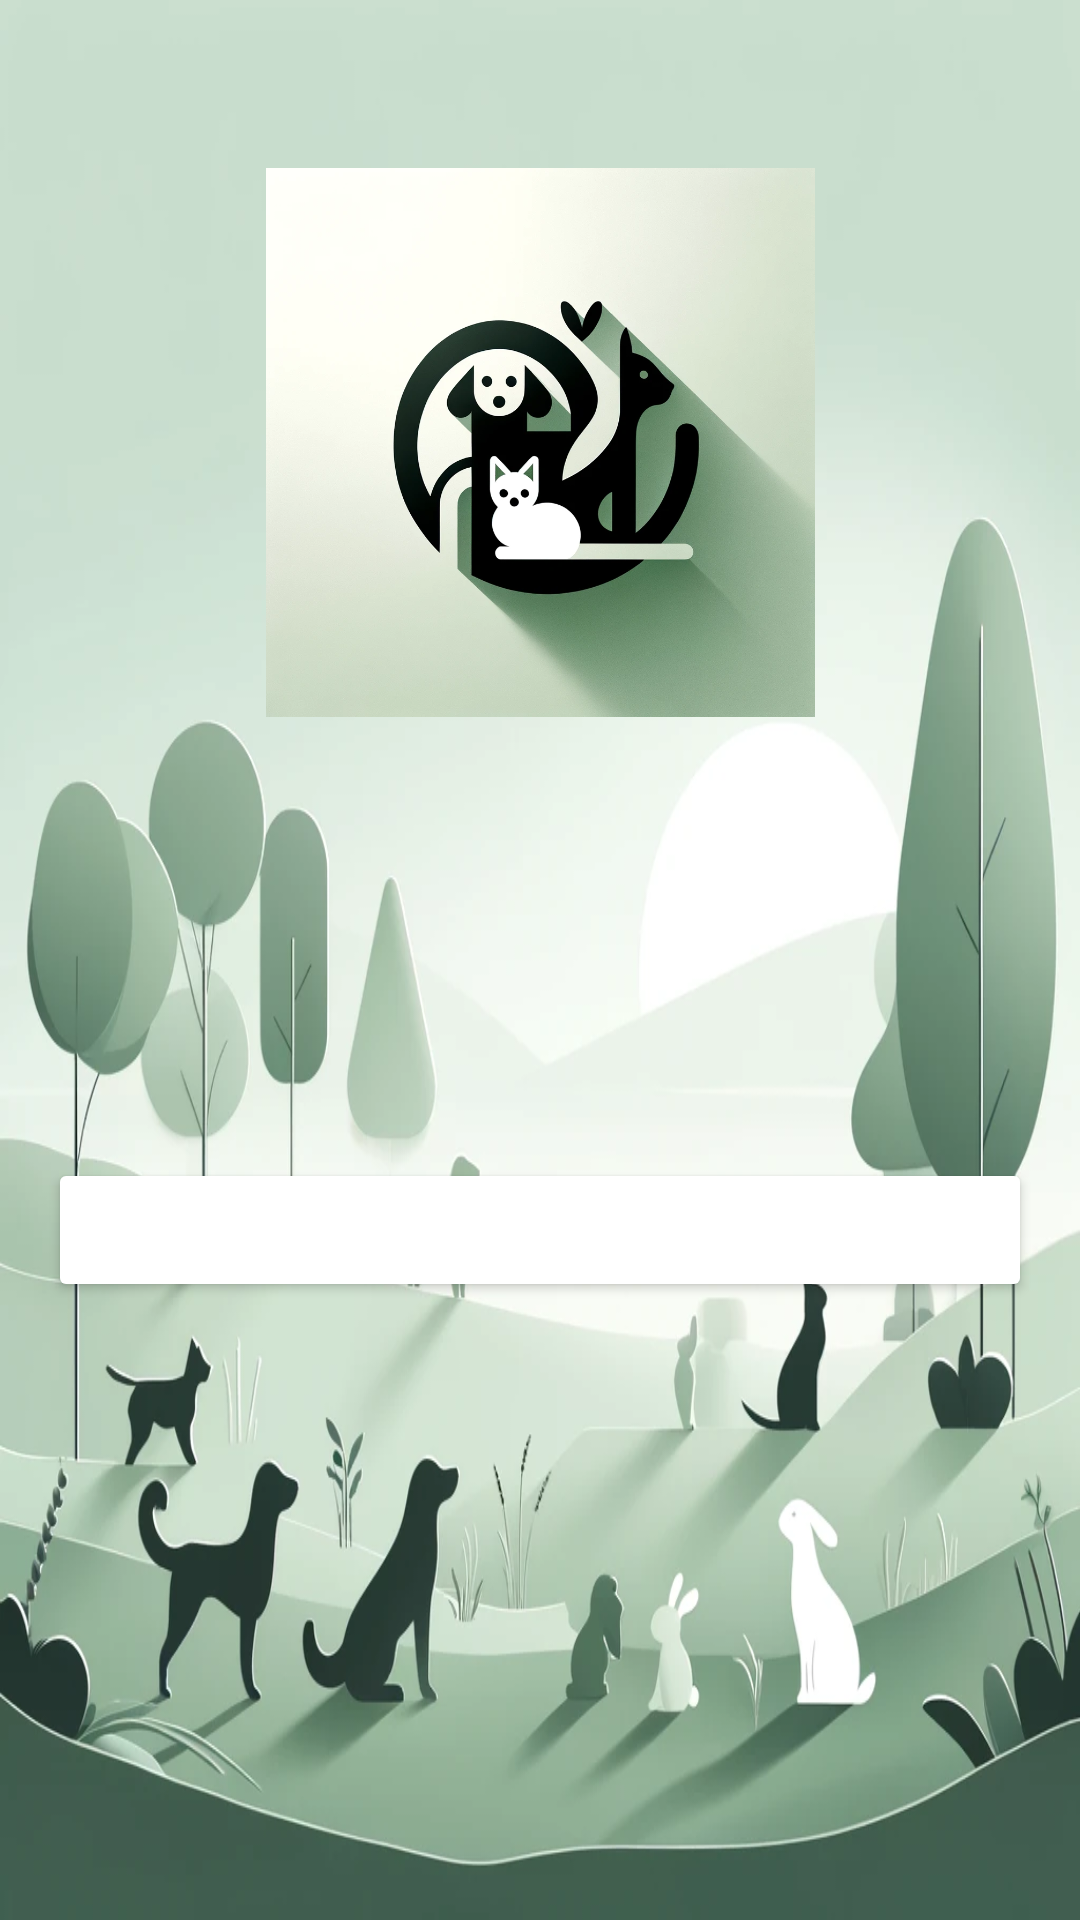

Write the Android layout XML for this screen, with the resource values it uses.
<!-- AndroidManifest.xml: application theme Theme.ProyectoFinalModulo -->
<!-- res/layout/activity_actualizar_animales.xml -->
<?xml version="1.0" encoding="utf-8"?>
<androidx.constraintlayout.widget.ConstraintLayout xmlns:android="http://schemas.android.com/apk/res/android"
    xmlns:app="http://schemas.android.com/apk/res-auto"
    xmlns:tools="http://schemas.android.com/tools"
    android:layout_width="match_parent"
    android:layout_height="match_parent"
    android:background="@drawable/imgfondoini"
    tools:context=".AccionesAnimales.ActualizarAnimales">

    <ImageView
        android:id="@+id/imageView"
        android:layout_width="303dp"
        android:layout_height="183dp"
        android:layout_marginTop="56dp"
        android:src="@drawable/imginicio"
        app:layout_constraintEnd_toEndOf="parent"
        app:layout_constraintStart_toStartOf="parent"
        app:layout_constraintTop_toTopOf="parent" />

    <Spinner
        android:id="@+id/spinnerChipActualizar"
        android:layout_width="0dp"
        android:layout_height="wrap_content"
        android:layout_marginStart="16dp"
        android:layout_marginTop="16dp"
        android:layout_marginEnd="16dp"
        android:background="@drawable/edittext_background"
        android:padding="10dp"
        app:layout_constraintEnd_toEndOf="parent"
        app:layout_constraintStart_toStartOf="parent"
        app:layout_constraintTop_toBottomOf="@+id/imageView" />

    <Spinner
        android:id="@+id/spinnerAlimentacionActualizar"
        android:layout_width="0dp"
        android:layout_height="wrap_content"
        android:layout_marginStart="16dp"
        android:layout_marginEnd="16dp"
        android:layout_marginTop="16dp"
        android:background="@drawable/edittext_background"
        android:padding="10dp"
        app:layout_constraintStart_toStartOf="parent"
        app:layout_constraintEnd_toEndOf="parent"
        app:layout_constraintTop_toBottomOf="@+id/spinnerChipActualizar" />

    <Button
        android:id="@+id/bActualizar"
        android:layout_width="0dp"
        android:layout_height="wrap_content"
        android:layout_marginStart="16dp"
        android:layout_marginTop="75dp"
        android:layout_marginEnd="16dp"
        android:backgroundTint="@color/aqua_green"
        android:text="ACTUALIZAR"
        android:textColor="@color/white"
        app:layout_constraintEnd_toEndOf="parent"
        app:layout_constraintStart_toStartOf="parent"
        app:layout_constraintTop_toBottomOf="@+id/spinnerAlimentacionActualizar" />

</androidx.constraintlayout.widget.ConstraintLayout>
<!-- resources referenced by this layout -->
<resources>
  <color name="white">#FFFFFFFF</color>
  <!-- drawable imgfondoini: png bitmap (drawable, 287335 bytes) -->
  <!-- drawable imginicio: png bitmap (drawable, 715153 bytes) -->
  <style name="Theme.ProyectoFinalModulo" parent="Base.Theme.ProyectoFinalModulo" />
  <style name="Base.Theme.ProyectoFinalModulo" parent="Theme.MaterialComponents.DayNight.DarkActionBar">
          
          
      </style>
</resources>
